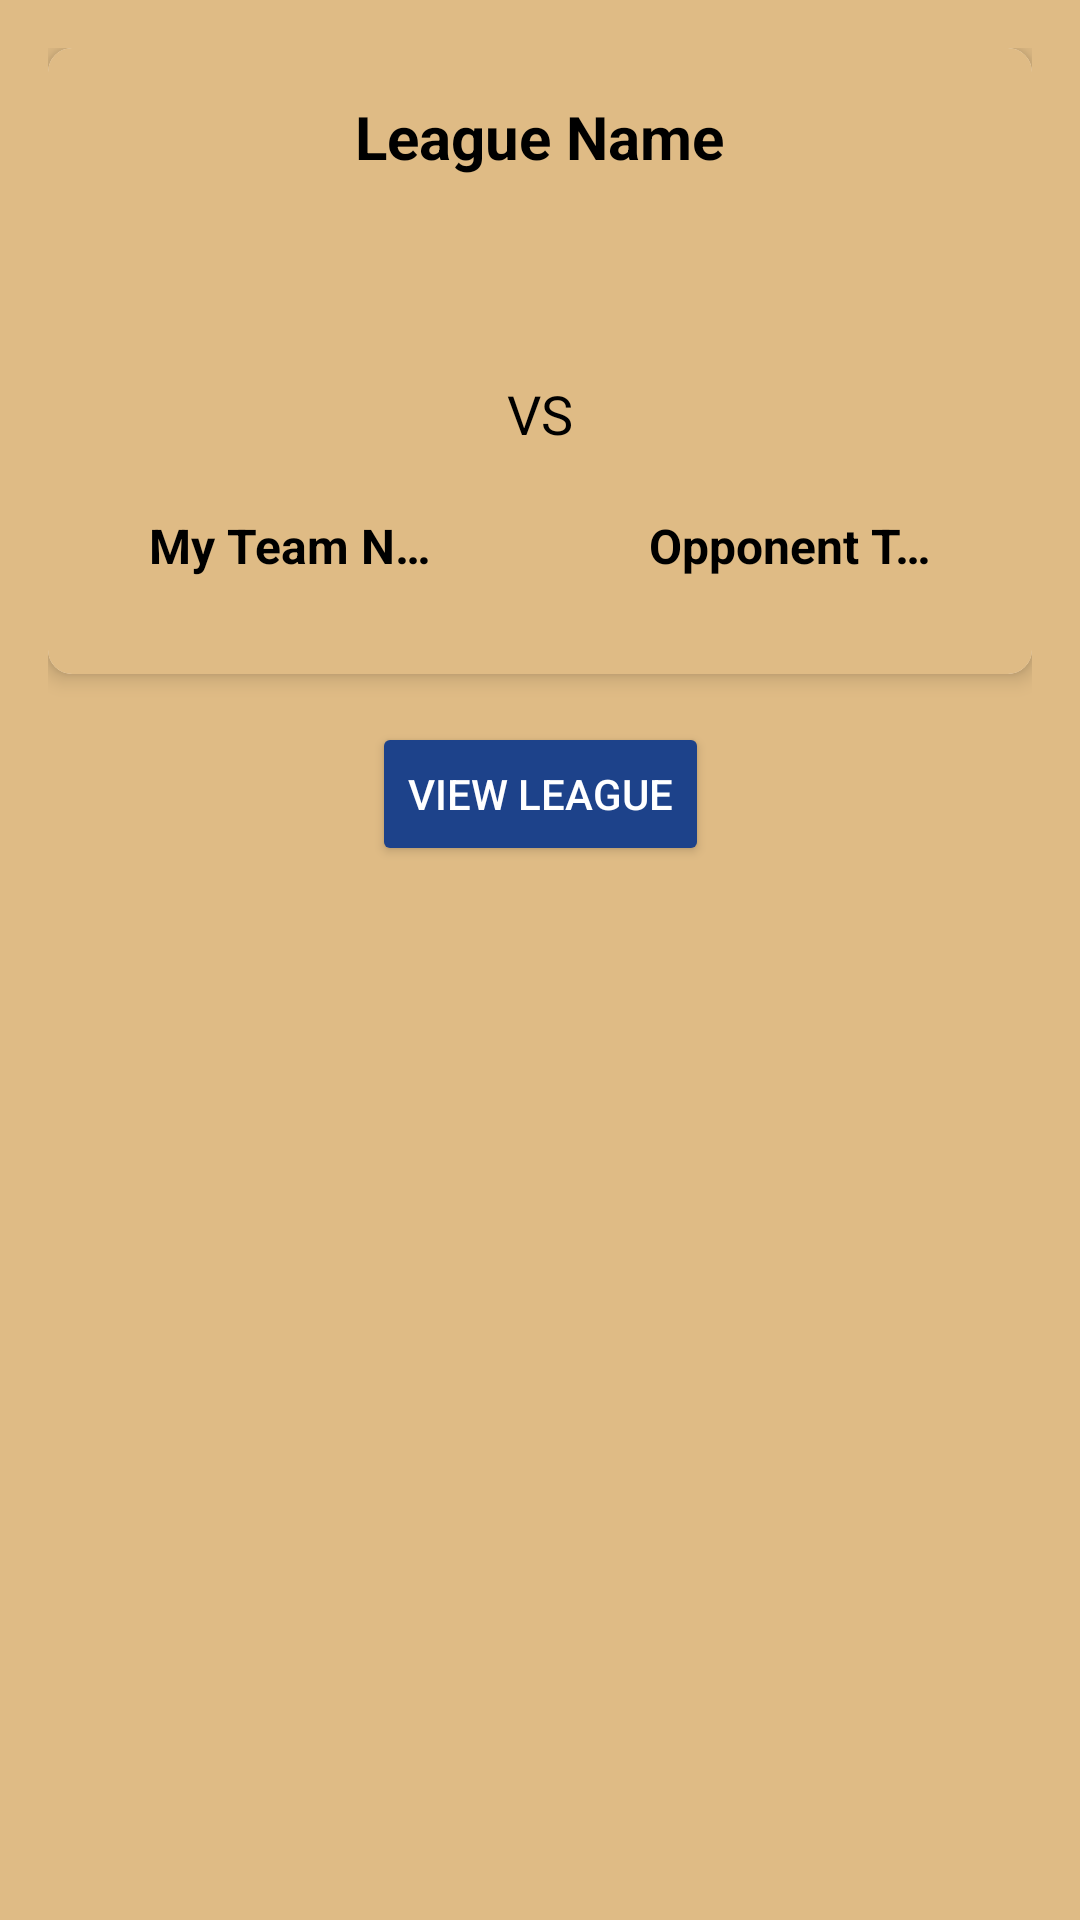

Produce the Android XML layout that renders to this screen, including the resource entries it uses.
<!-- AndroidManifest.xml: application theme Theme.Fantasy_Basketball -->
<!-- res/layout/fragment_matchup.xml -->
<?xml version="1.0" encoding="utf-8"?>
<androidx.constraintlayout.widget.ConstraintLayout
    xmlns:android="http://schemas.android.com/apk/res/android"
    xmlns:app="http://schemas.android.com/apk/res-auto"
    android:layout_width="match_parent"
    android:layout_height="match_parent"
    android:padding="16dp"
    android:background="@color/embedded_background">

    
    <androidx.cardview.widget.CardView
        android:id="@+id/cardView"
        android:layout_width="0dp"
        android:layout_height="wrap_content"
        app:cardElevation="4dp"
        app:cardCornerRadius="8dp"
        app:layout_constraintTop_toTopOf="parent"
        app:layout_constraintStart_toStartOf="parent"
        app:layout_constraintEnd_toEndOf="parent"
        android:layout_marginBottom="16dp"
        android:background="?android:attr/selectableItemBackground">

        <LinearLayout
            android:layout_width="match_parent"
            android:layout_height="wrap_content"
            android:orientation="vertical"
            android:padding="16dp"
            android:background="@color/embedded_background">

            
            <TextView
                android:id="@+id/leagueName"
                android:layout_width="wrap_content"
                android:layout_height="wrap_content"
                android:text="League Name"
                android:textSize="20sp"
                android:textStyle="bold"
                android:layout_gravity="center_horizontal"
                android:paddingBottom="8dp"
                android:textColor="@color/text_color"/>

            
            <LinearLayout
                android:layout_width="match_parent"
                android:layout_height="wrap_content"
                android:orientation="horizontal"
                android:gravity="center"
                android:padding="8dp">

                
                <LinearLayout
                    android:layout_width="0dp"
                    android:layout_height="wrap_content"
                    android:layout_weight="1"
                    android:orientation="vertical"
                    android:gravity="center"
                    android:padding="8dp">

                    
                    <ImageView
                        android:id="@+id/userTeamImage"
                        android:layout_width="80dp"
                        android:layout_height="80dp"
                        android:src="@drawable/ic_launcher_foreground"
                        android:contentDescription="User Team Image" />

                    
                    <TextView
                        android:id="@+id/userTeamName"
                        android:layout_width="wrap_content"
                        android:layout_height="wrap_content"
                        android:ellipsize="end"
                        android:gravity="center_horizontal"
                        android:maxLines="1"
                        android:paddingTop="8dp"
                        android:text="My Team Name"
                        android:textColor="@color/text_color"
                        android:textSize="16sp"
                        android:textStyle="bold" />
                </LinearLayout>

                
                <TextView
                    android:id="@+id/versusText"
                    android:layout_width="wrap_content"
                    android:layout_height="wrap_content"
                    android:paddingHorizontal="16dp"
                    android:text="VS"
                    android:textColor="@color/text_color"
                    android:textSize="18sp" />

                
                <LinearLayout
                    android:layout_width="0dp"
                    android:layout_height="wrap_content"
                    android:layout_weight="1"
                    android:orientation="vertical"
                    android:gravity="center"
                    android:padding="8dp">

                    
                    <ImageView
                        android:id="@+id/opponentTeamImage"
                        android:layout_width="80dp"
                        android:layout_height="80dp"
                        android:src="@drawable/ic_launcher_foreground"
                        android:contentDescription="Opponent Team Image" />

                    
                    <TextView
                        android:id="@+id/opponentTeamName"
                        android:layout_width="wrap_content"
                        android:layout_height="wrap_content"
                        android:ellipsize="end"
                        android:maxLines="1"
                        android:text="Opponent Team Name"
                        android:textColor="@color/text_color"
                        android:textSize="16sp"
                        android:gravity="center_horizontal"
                        android:textStyle="bold"
                        android:paddingTop="8dp" />
                </LinearLayout>
            </LinearLayout>

        </LinearLayout>
    </androidx.cardview.widget.CardView>

    
    <Button
        android:id="@+id/viewLeagueButton"
        android:layout_width="wrap_content"
        android:layout_height="wrap_content"
        android:text="View League"
        app:layout_constraintTop_toBottomOf="@id/cardView"
        app:layout_constraintStart_toStartOf="parent"
        app:layout_constraintEnd_toEndOf="parent"
        android:layout_marginTop="16dp"
        android:backgroundTint="@color/button_color"
        android:textColor="@color/button_text_color"/>
</androidx.constraintlayout.widget.ConstraintLayout>
<!-- resources referenced by this layout -->
<resources>
  <color name="button_color">#1d428a</color>
  <color name="button_text_color">#FFFFFF</color>
  <color name="embedded_background">#dfbb85</color>
  <color name="text_color">#000000</color>
  <style name="Theme.Fantasy_Basketball" parent="Theme.MaterialComponents.DayNight.NoActionBar" />
</resources>
